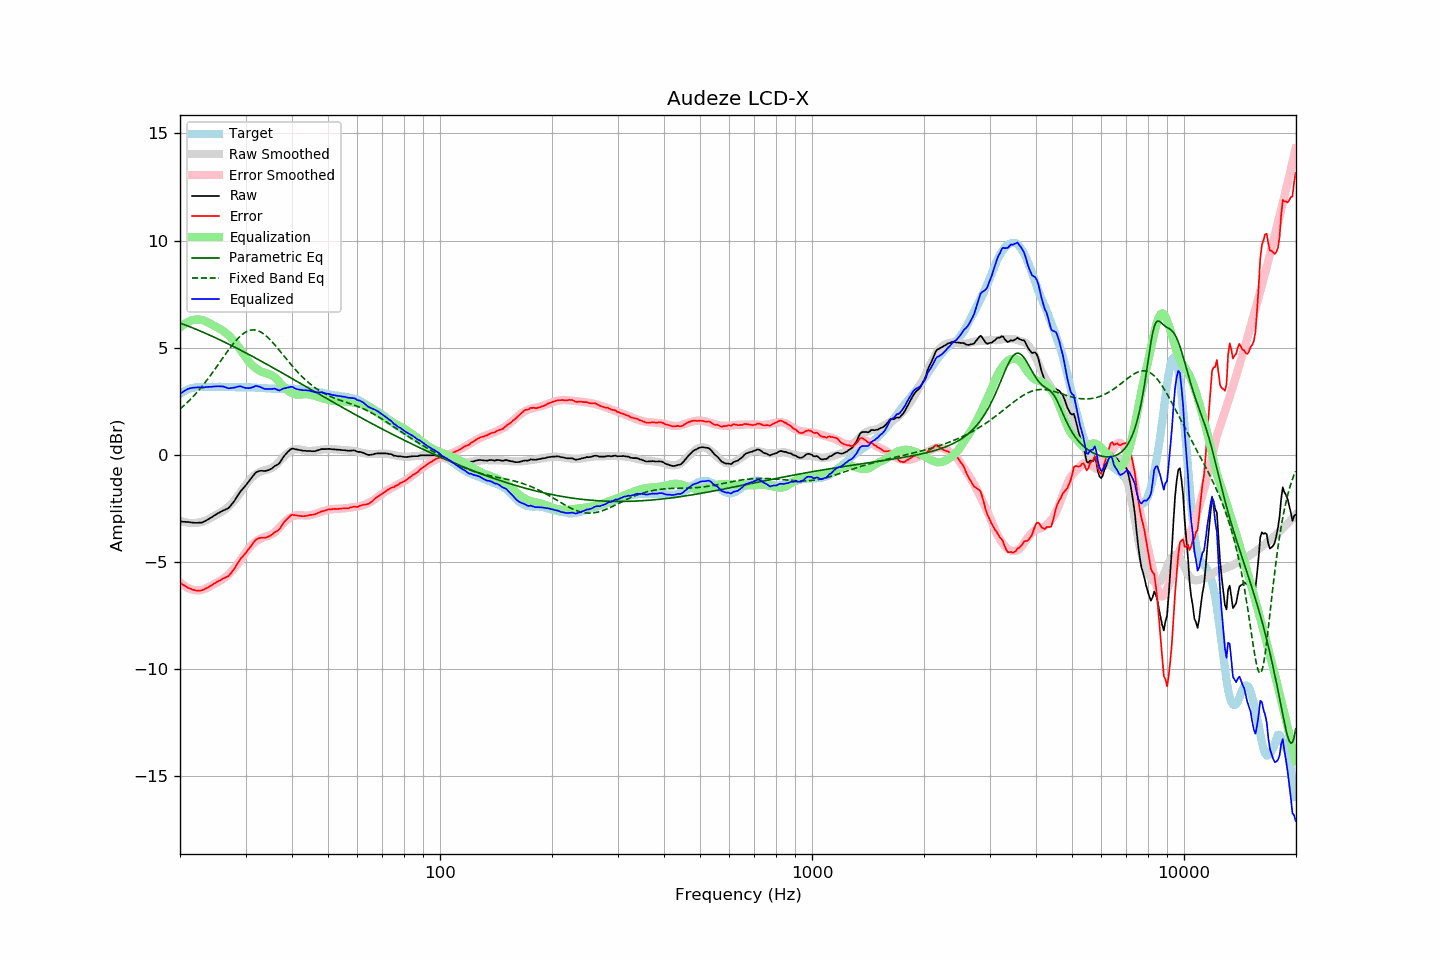

Data behind this chart, as committed beside it:
frequency, raw, error, smoothed, error_smoothed, equalization, parametric_eq, fixed_band_eq, equalized_raw, equalized_smoothed, target
20.00, -3.11, -5.96, -3.06, -5.94, 5.94, 6.15, 2.14, 2.83, 2.88, 2.85
20.20, -3.11, -6.01, -3.09, -6.01, 6.01, 6.12, 2.20, 2.90, 2.92, 2.90
20.40, -3.12, -6.07, -3.11, -6.07, 6.07, 6.10, 2.27, 2.95, 2.95, 2.95
20.61, -3.12, -6.10, -3.13, -6.12, 6.12, 6.07, 2.34, 3.00, 2.98, 2.98
20.81, -3.13, -6.16, -3.15, -6.17, 6.17, 6.04, 2.41, 3.04, 3.02, 3.03
21.02, -3.13, -6.20, -3.16, -6.21, 6.21, 6.01, 2.48, 3.08, 3.04, 3.07
21.23, -3.14, -6.23, -3.17, -6.24, 6.24, 5.98, 2.55, 3.10, 3.07, 3.09
21.44, -3.15, -6.26, -3.18, -6.27, 6.27, 5.95, 2.63, 3.12, 3.09, 3.11
21.66, -3.16, -6.29, -3.18, -6.29, 6.29, 5.92, 2.71, 3.13, 3.11, 3.13
21.87, -3.17, -6.31, -3.18, -6.31, 6.31, 5.89, 2.79, 3.14, 3.13, 3.14
22.09, -3.17, -6.33, -3.17, -6.32, 6.32, 5.86, 2.87, 3.15, 3.15, 3.16
22.31, -3.17, -6.34, -3.16, -6.32, 6.32, 5.83, 2.96, 3.15, 3.16, 3.17
22.54, -3.16, -6.33, -3.15, -6.32, 6.32, 5.80, 3.04, 3.16, 3.17, 3.17
22.76, -3.16, -6.33, -3.14, -6.31, 6.31, 5.77, 3.13, 3.15, 3.17, 3.17
22.99, -3.15, -6.31, -3.12, -6.29, 6.29, 5.73, 3.22, 3.14, 3.17, 3.16
23.22, -3.11, -6.27, -3.09, -6.26, 6.26, 5.70, 3.32, 3.15, 3.17, 3.16
23.45, -3.07, -6.23, -3.06, -6.23, 6.23, 5.67, 3.41, 3.16, 3.17, 3.16
23.69, -3.03, -6.20, -3.03, -6.20, 6.20, 5.63, 3.51, 3.17, 3.17, 3.17
23.92, -2.99, -6.16, -2.99, -6.16, 6.16, 5.60, 3.61, 3.17, 3.17, 3.17
24.16, -2.94, -6.11, -2.94, -6.12, 6.12, 5.57, 3.71, 3.18, 3.17, 3.17
24.40, -2.90, -6.08, -2.90, -6.07, 6.07, 5.53, 3.81, 3.18, 3.17, 3.18
24.65, -2.84, -6.01, -2.86, -6.03, 6.03, 5.50, 3.92, 3.19, 3.17, 3.17
24.89, -2.80, -5.97, -2.82, -5.99, 5.99, 5.46, 4.02, 3.19, 3.17, 3.17
25.14, -2.75, -5.92, -2.78, -5.95, 5.95, 5.43, 4.13, 3.20, 3.17, 3.17
25.39, -2.71, -5.89, -2.74, -5.91, 5.91, 5.39, 4.24, 3.20, 3.17, 3.18
25.65, -2.67, -5.85, -2.70, -5.87, 5.87, 5.36, 4.35, 3.20, 3.17, 3.18
25.91, -2.63, -5.80, -2.65, -5.83, 5.83, 5.32, 4.45, 3.20, 3.17, 3.17
26.16, -2.59, -5.76, -2.61, -5.78, 5.78, 5.29, 4.56, 3.19, 3.17, 3.17
26.43, -2.56, -5.73, -2.55, -5.72, 5.72, 5.25, 4.67, 3.16, 3.17, 3.17
26.69, -2.52, -5.69, -2.49, -5.66, 5.66, 5.21, 4.77, 3.14, 3.17, 3.17
26.96, -2.49, -5.66, -2.43, -5.59, 5.59, 5.18, 4.88, 3.10, 3.17, 3.17
27.23, -2.41, -5.58, -2.36, -5.52, 5.52, 5.14, 4.98, 3.11, 3.16, 3.17
27.50, -2.32, -5.49, -2.28, -5.44, 5.44, 5.10, 5.08, 3.12, 3.16, 3.17
27.77, -2.23, -5.39, -2.20, -5.36, 5.36, 5.07, 5.17, 3.13, 3.16, 3.16
28.05, -2.13, -5.29, -2.11, -5.27, 5.27, 5.03, 5.26, 3.14, 3.16, 3.16
28.33, -2.01, -5.16, -2.02, -5.17, 5.17, 4.99, 5.35, 3.17, 3.16, 3.15
28.62, -1.89, -5.04, -1.92, -5.08, 5.08, 4.95, 5.43, 3.19, 3.16, 3.15
28.90, -1.77, -4.93, -1.82, -4.97, 4.97, 4.91, 5.51, 3.20, 3.16, 3.16
29.19, -1.67, -4.82, -1.71, -4.86, 4.86, 4.87, 5.57, 3.19, 3.16, 3.15
29.48, -1.59, -4.75, -1.60, -4.75, 4.75, 4.83, 5.64, 3.16, 3.15, 3.16
29.78, -1.50, -4.65, -1.49, -4.64, 4.64, 4.80, 5.69, 3.14, 3.15, 3.15
30.08, -1.41, -4.57, -1.38, -4.53, 4.53, 4.76, 5.74, 3.12, 3.15, 3.16
30.38, -1.31, -4.46, -1.28, -4.43, 4.43, 4.72, 5.77, 3.12, 3.15, 3.15
30.68, -1.22, -4.37, -1.19, -4.33, 4.33, 4.68, 5.80, 3.12, 3.15, 3.15
30.99, -1.12, -4.27, -1.10, -4.25, 4.25, 4.64, 5.82, 3.13, 3.15, 3.15
31.30, -1.02, -4.16, -1.03, -4.17, 4.17, 4.60, 5.83, 3.15, 3.14, 3.14
31.61, -0.93, -4.07, -0.97, -4.11, 4.11, 4.56, 5.83, 3.18, 3.14, 3.14
31.93, -0.83, -3.97, -0.91, -4.05, 4.05, 4.52, 5.82, 3.22, 3.14, 3.14
32.24, -0.79, -3.92, -0.86, -4.00, 4.00, 4.47, 5.80, 3.21, 3.13, 3.13
32.57, -0.76, -3.89, -0.82, -3.95, 3.95, 4.43, 5.77, 3.19, 3.13, 3.13
32.89, -0.74, -3.87, -0.78, -3.91, 3.91, 4.39, 5.74, 3.17, 3.12, 3.13
33.22, -0.74, -3.86, -0.75, -3.87, 3.87, 4.35, 5.70, 3.13, 3.12, 3.12
33.55, -0.75, -3.87, -0.73, -3.84, 3.84, 4.31, 5.64, 3.09, 3.11, 3.12
33.89, -0.75, -3.86, -0.71, -3.82, 3.82, 4.27, 5.59, 3.07, 3.11, 3.11
34.23, -0.73, -3.84, -0.69, -3.80, 3.80, 4.23, 5.52, 3.07, 3.11, 3.11
34.57, -0.71, -3.81, -0.67, -3.78, 3.78, 4.19, 5.45, 3.07, 3.10, 3.10
34.92, -0.68, -3.78, -0.65, -3.75, 3.75, 4.14, 5.38, 3.07, 3.10, 3.10
35.27, -0.64, -3.73, -0.61, -3.71, 3.71, 4.10, 5.30, 3.07, 3.09, 3.09
35.62, -0.58, -3.67, -0.57, -3.66, 3.66, 4.06, 5.22, 3.08, 3.09, 3.09
35.97, -0.52, -3.61, -0.52, -3.61, 3.61, 4.02, 5.13, 3.09, 3.09, 3.09
... 635 more rows
